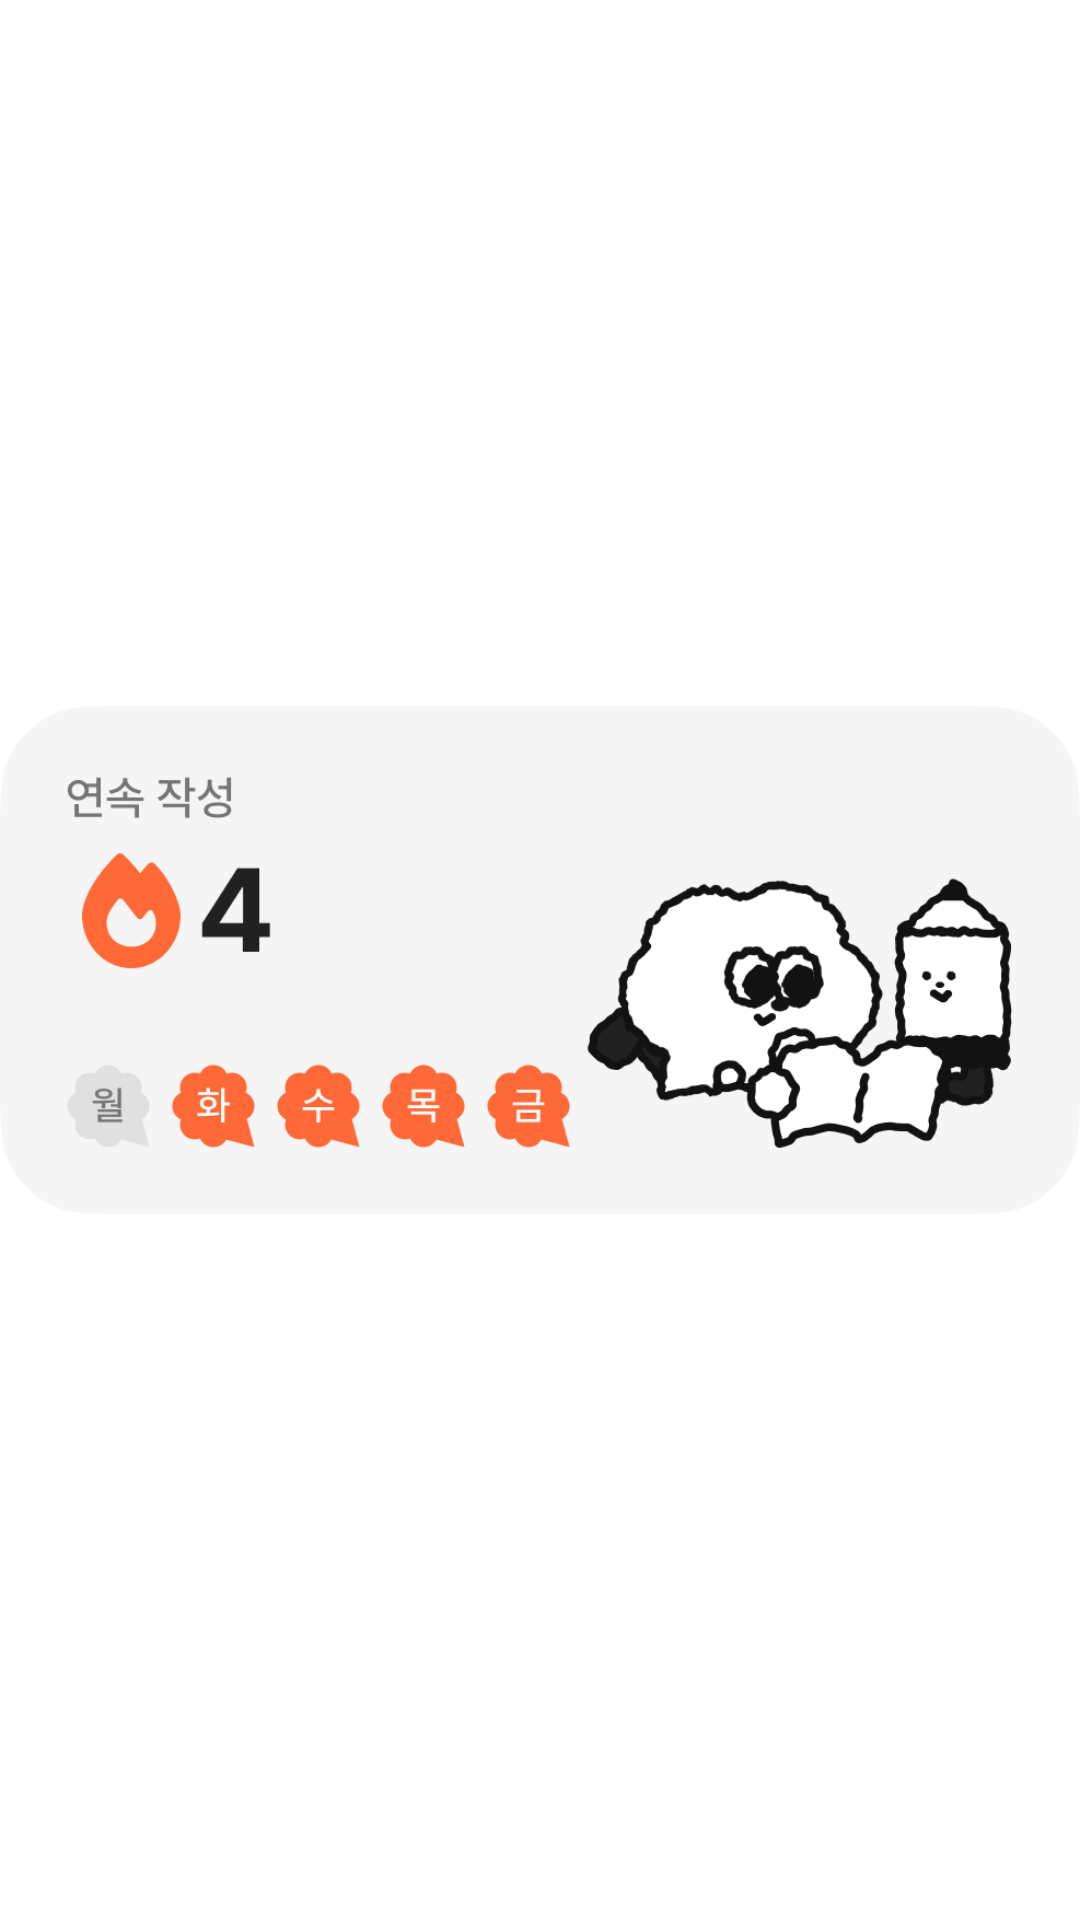

Android layout source for this screen:
<!-- AndroidManifest.xml: fallback theme Theme.MaterialComponents.DayNight.NoActionBar -->
<!-- res/layout/preview_streak_widget_l.xml -->
<?xml version="1.0" encoding="utf-8"?>
<ImageView xmlns:android="http://schemas.android.com/apk/res/android"
    android:layout_width="match_parent"
    android:layout_height="match_parent"
    android:contentDescription="@null"
    android:scaleType="fitCenter"
    android:src="@drawable/preview_streak_widget_l" />
<!-- resources referenced by this layout -->
<resources>
  <!-- drawable preview_streak_widget_l: png bitmap (drawable, 40282 bytes) -->
</resources>
